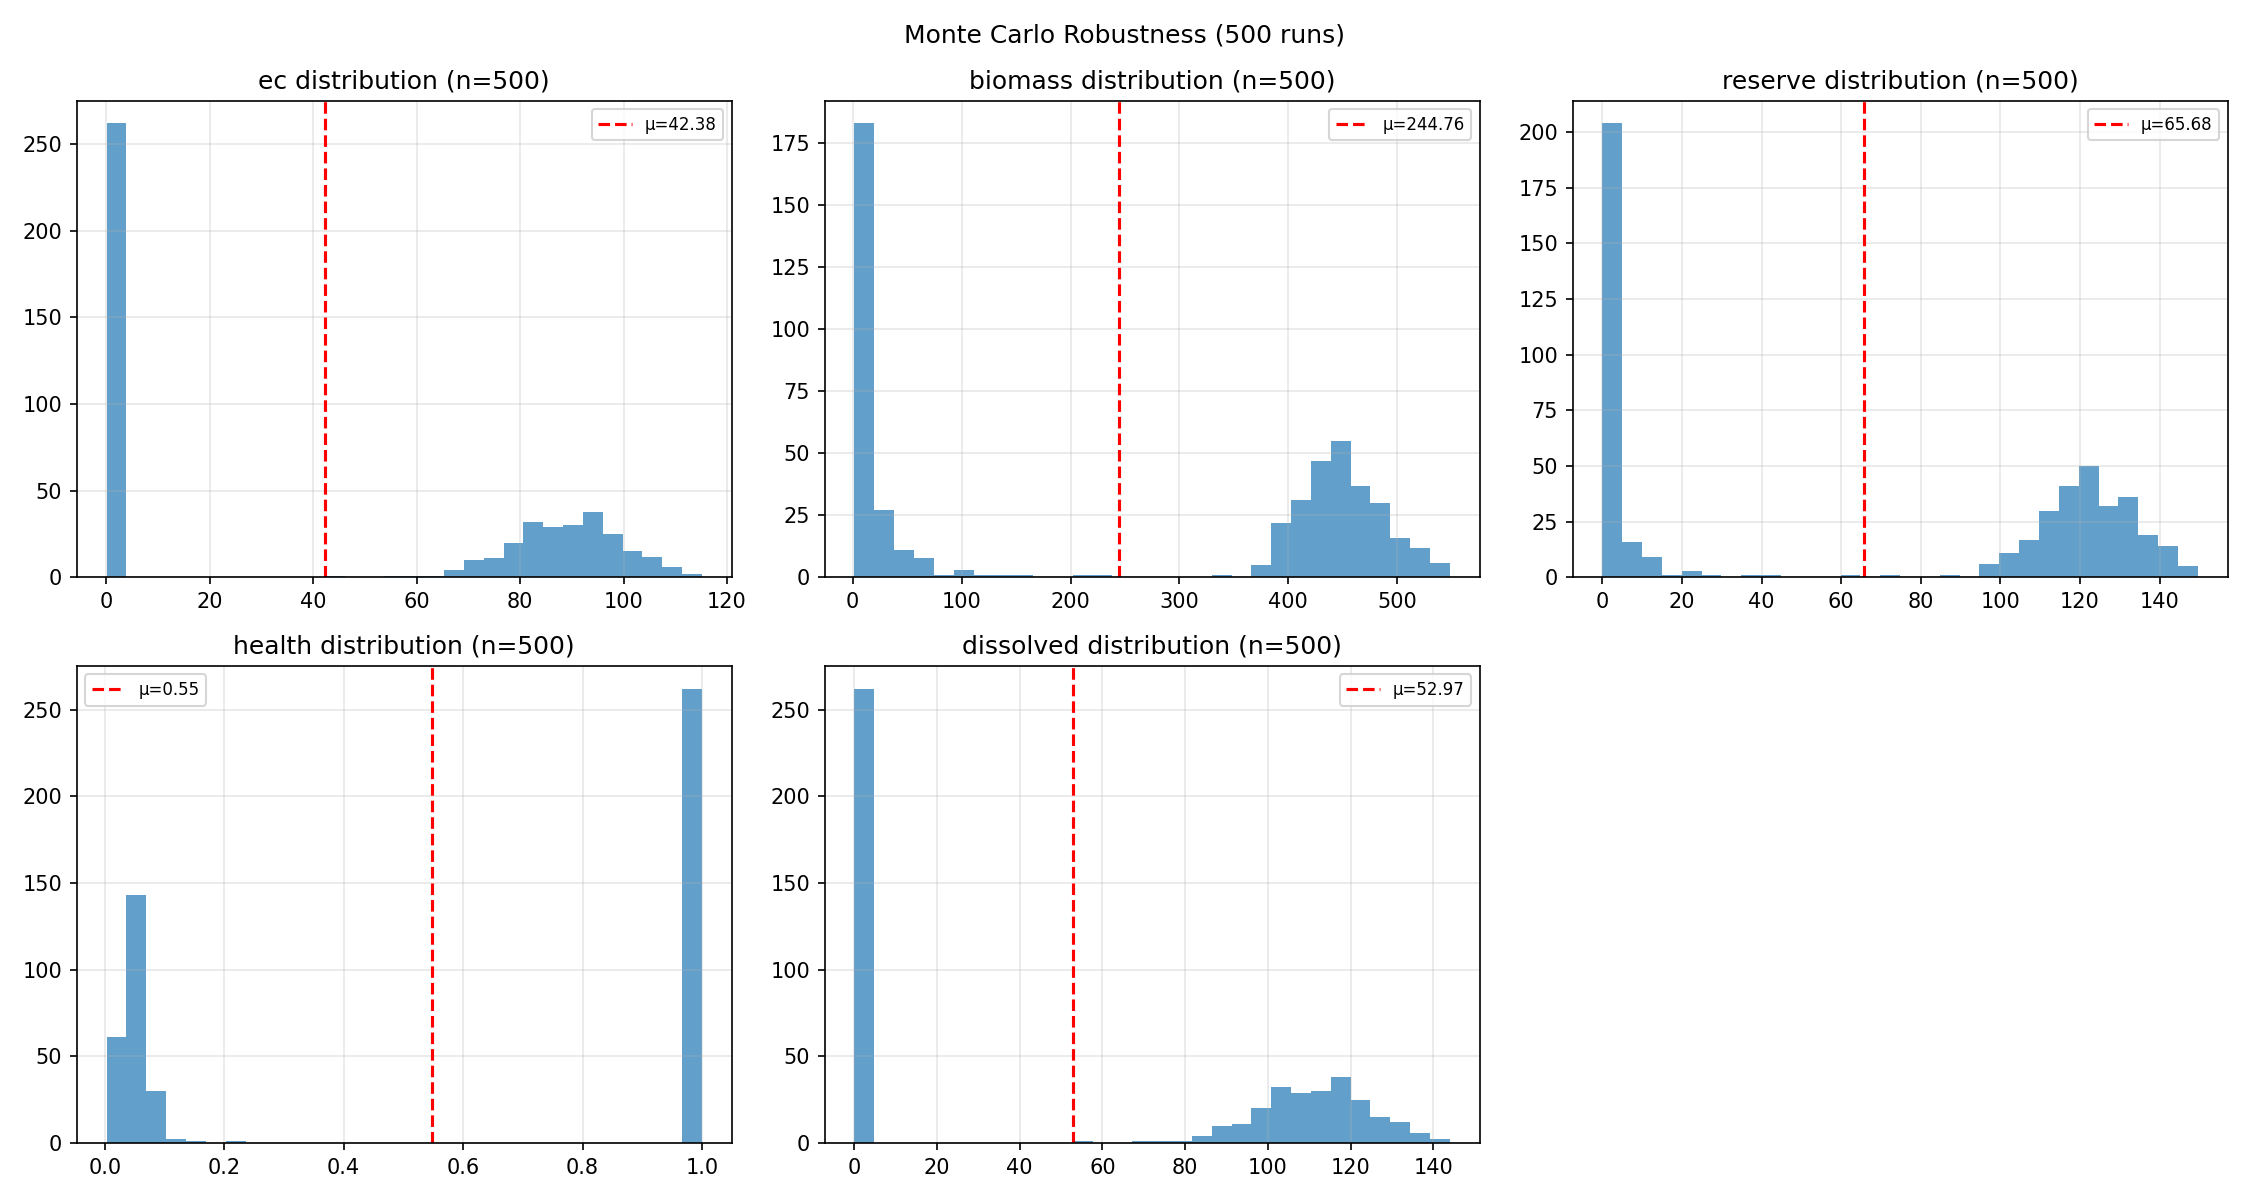

Source data for this figure (header and first rows):
ec, biomass, reserve, health, dissolved
93.25, 4.538, 0.1504, 0.0491, 116.6
95.73, 6.646, 0.2381, 0.05033, 119.7
0.07187, 465.5, 123.2, 1, 0.08984
0.06234, 400.8, 116.5, 1, 0.07792
0.07244, 443, 117.4, 1, 0.09054
103.2, 5.878, 0.109, 0.04128, 129
112.6, 12.18, 1.254, 0.02323, 140.8
81.61, 8.639, 0.5309, 0.07705, 102
0.06369, 415.8, 123.6, 1, 0.07962
0.07058, 422.8, 118.6, 1, 0.08822
91.16, 8.266, 0.4336, 0.04575, 113.9
0.08017, 463.2, 117.1, 1, 0.1002
89.23, 15.12, 1.91, 0.05238, 111.5
0.07111, 395.6, 115.4, 1, 0.08888
93.81, 9.797, 0.9974, 0.05118, 117.3
105.5, 7.746, 0.5406, 0.03088, 131.9
0.07465, 439.5, 110.6, 1, 0.09331
0.1712, 421.6, 133.3, 1, 0.2141
0.3544, 393.7, 143.7, 1, 0.4429
0.08653, 485.3, 126.3, 1, 0.1082
81.32, 4.133, 0.0, 0.005694, 101.7
0.0694, 437.8, 133.2, 1, 0.08675
0.08478, 485, 124, 1, 0.106
90.44, 5.951, 0.0, 0.01205, 113.1
97.97, 7.162, 0.4188, 0.04009, 122.5
90.72, 6.04, 0.5749, 0.0498, 113.4
98.2, 11.14, 0.6999, 0.05119, 122.8
0.06937, 442.7, 125.1, 1, 0.08671
98.47, 22.35, 3.514, 0.03612, 123.1
0.07209, 441.9, 124.6, 1, 0.09011
0.225, 441.4, 143.1, 1, 0.2812
0.07245, 437.4, 112.2, 1, 0.09057
0.0728, 434, 119.1, 1, 0.091
0.07591, 461.5, 126.2, 1, 0.09489
0.6652, 401, 149.2, 0.9999, 0.8315
90.27, 10.92, 0.8576, 0.04118, 112.8
76.76, 5.934, 0.3841, 0.08089, 95.95
0.07179, 415.9, 115.8, 1, 0.08974
0.07826, 447.2, 116.2, 1, 0.09782
87.73, 14.42, 1.287, 0.0536, 109.7
0.1175, 406.6, 129.8, 1, 0.1469
85.22, 12.89, 1.232, 0.06253, 106.5
0.1099, 402.4, 131.4, 1, 0.1374
92.95, 7.195, 0.8075, 0.05019, 116.2
0.09433, 509.3, 120.8, 1, 0.1179
63.43, 1.621, 0.0, 0.006148, 79.29
83.78, 4.001, 0.05695, 0.06916, 104.7
0.0853, 457.9, 108.1, 1, 0.1066
96.14, 8.603, 0.4723, 0.05474, 120.2
107.9, 18.2, 1.682, 0.02745, 134.8
0.07073, 443.7, 137.4, 1, 0.08841
85.36, 60.69, 12.87, 0.04456, 106.7
0.09611, 423.7, 123.7, 1, 0.1201
0.09446, 505.9, 113.4, 1, 0.1181
97.49, 9.026, 0.5564, 0.04112, 121.9
0.06906, 423.2, 122.7, 1, 0.08633
80.42, 58.64, 11.57, 0.05595, 100.5
0.1025, 401.3, 117.3, 1, 0.1281
75.02, 4.118, 0.04631, 0.08833, 93.78
0.3643, 380.7, 137.2, 1, 0.4554
... 440 more rows
